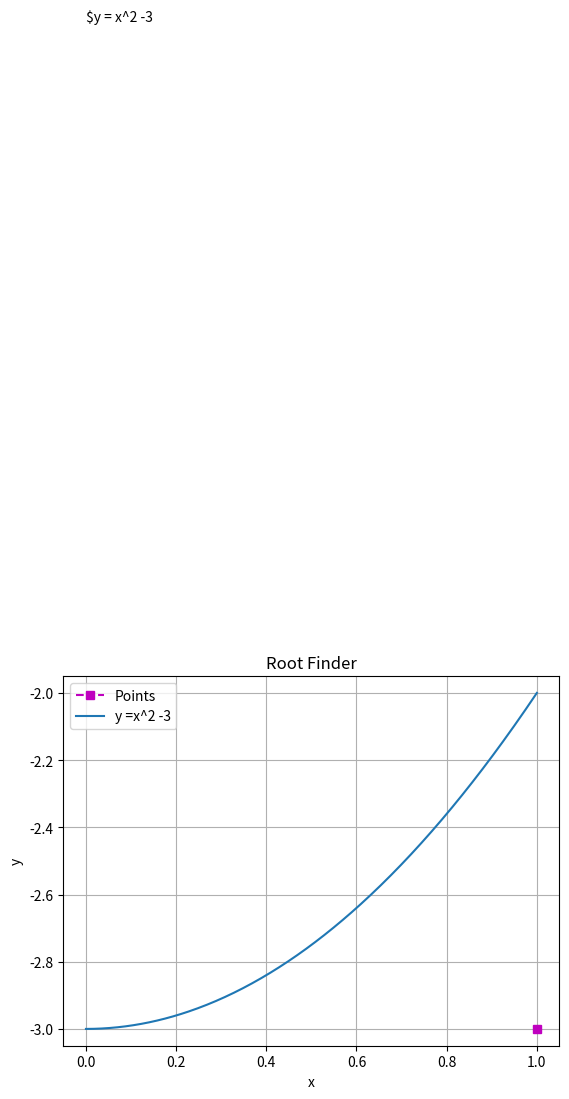
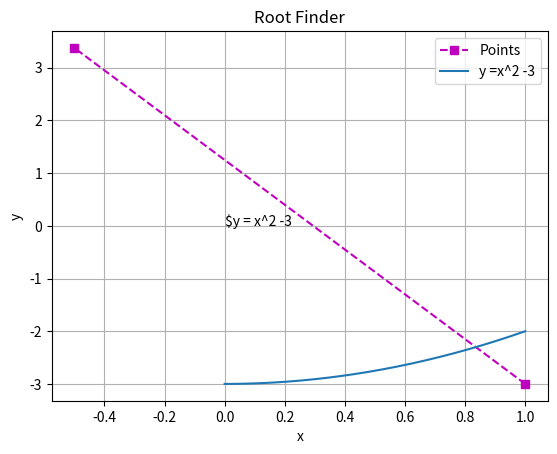
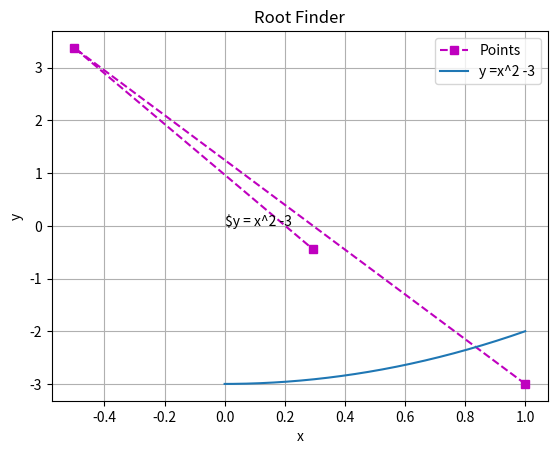

Write Python code to recreate these figures, in order.
import matplotlib.pyplot as plt
import numpy as np


class RootFinder:

    def __init__(self, x1, x2, method):

        self.x1 = x1
        self.x2 = x2
        self.method = method
        self.maxIter = 0
        self.root = 0
        self.funcVal = 0
        self.tolerance = 0.000001
        self.func = 0
        self.valListx = []
        self.valListy = []

    def f(self, funcVal):
        self.func = pow(funcVal, 3) - (5 * funcVal) + 1
        return self.func

    def fPrime(self, funcVal):
        self.funcP = (3 * pow(funcVal, 2) - 5)
        return self.funcP

    def pickMethod(self):
        if self.method == 'bisection':
            return self.bisection()
        elif self.method == 'newton':
            return self.newton()
        elif self.method == 'secant':
            return self.secant()
        else:
            raise ValueError('The method entered is invalid. Valid methods are "bisection", "newton", and "secant"')

    def bisection(self):
        self.a = self.x1
        self.b = self.x2
        midpoint = 1

        if self.a > self.b:
            raise ValueError('A must be less than b')

        self.funcVal = self.a
        if self.f(self.funcVal) > 0:
            raise ValueError('The function value f(a) is larger than 0 ')

        self.funcVal = self.b
        if self.f(self.funcVal) < 0:
            raise ValueError('The function value f(b) is smaller than 0 ')

        while midpoint != 0 or self.maxIter < 30:

            midpoint = (self.a + self.b) / 2
            self.funcVal = midpoint

            if self.f(self.funcVal) == 0:
                self.root = self.funcVal
                midpoint = 0

            else:

                if self.f(self.funcVal) < 0:
                    self.a = self.funcVal

                if self.f(self.funcVal) > 0:
                    self.b = self.funcVal

            if self.a - self.b <= self.tolerance:
                self.root = self.funcVal
                midpoint = 0

            self.maxIter += 1
        return self.root

    def newton(self):
        self.a = 0
        self.b = self.x1
        count = 0

        if self.b <= 0:
            raise ValueError('A must be greater than 0')

        while count <= 30:
            self.valListx.append(self.b)
            self.valListy.append(self.f(self.b))
            self.a = self.b
            self.b = self.b - ((self.f(self.b)) / (self.fPrime(self.b)))

            if (abs(self.a) - abs(self.b)) <= self.tolerance:
                self.root = self.f(self.b)
                count = 31
            else:
                self.root = self.f(self.b)
                self.plot()
                count += 1
        return self.root

    def secant(self):
        self.a = self.x1
        self.b = self.x2
        count = 0
        c = 0

        if self.a > self.b:
            raise ValueError('A must be less than b')

        while count <= 30:
            self.valListx.append(self.b)
            self.valListy.append(self.f(self.b))
            c = self.b
            self.b = (self.b) - (((self.a - self.b) / (self.f(self.a) - self.f(self.b))) * self.f(self.b))
            self.a = c
            if (abs(self.a) - abs(self.b)) <= self.tolerance:
                self.root = self.f(self.b)
                count = 31
            else:
                self.root = self.f(self.b)
                self.plot()
                count += 1
        return self.root

    def __str__(self):
        return f'The root is {self.pickMethod()}'

    def plot(self):
        x = np.linspace(self.x1, self.x2, 400)
        plt.figure()
        plt.plot(self.valListx, self.valListy, 's--m', x, pow(x, 2) - 3)
        plt.xlabel('x')
        plt.ylabel('y')
        plt.title('Root Finder', loc='center')
        plt.legend(['Points', 'y =x^2 -3'])
        plt.grid()
        plt.text(0, 0, r'$y = x^2 -3')
        plt.show()


r1 = RootFinder(1, 0, 'newton')
print(r1)






